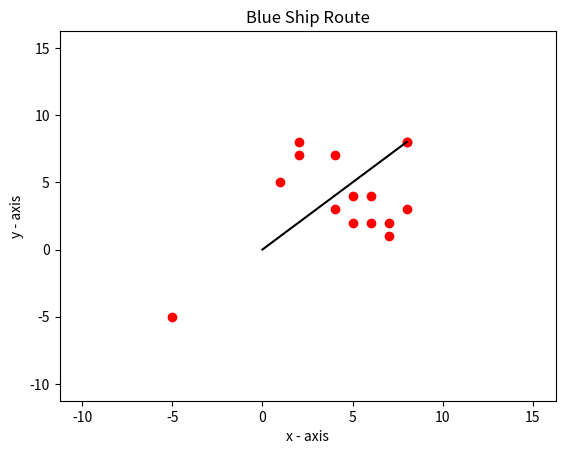

This figure's Python source:
import matplotlib.pyplot as plt
import random

Check_Condition = True
# Plotting field
sfield_x = [-10]
sfield_y = [-10]
efield_x = [15]
efield_y = [15]

# Initial point
start_x = []
start_y = []

# Goal point
end_x = [8]
end_y = [8]

# Obstacles
obs_x = [-5, 1, 8, 5, 6, 8, 4, 5, 7, 8, 7, 2, 2, 4, 6]
obs_y = [-5, 5, 8, 4, 2, 3, 7, 2, 2, 8, 1, 8, 7, 3, 4]

# plotting the points
hold_x = []
hold_y = []


def randomize():
    return random.choice([1, -1])


def initialization():
    global Check_Condition
    i, j = 0, 0

    while Check_Condition:
        start_x.append(i)
        start_y.append(j)
        for idx in range(len(obs_x)):
            if start_x[i] == obs_x[idx] or start_y[j] == obs_y[idx]:
                random_val = randomize()
                if random_val == 1:
                    start_x[i] = start_x[j] + random_val
                else:
                    start_y[i] = start_y[j] + random_val
            else:
                hold_x.append(start_x[i])
                hold_y.append(start_y[j])
                break
        if start_x[i] >= end_x[0] or start_y[j] >= end_y[0]:
            Check_Condition = False
            return hold_x, hold_y
        i = i + 1
        j = j + 1


def plot_grid():
    hold_x, hold_y = initialization()
    print(f'x,{hold_x}')
    print(f'y,{hold_y}')
    # Max field plot
    plt.plot(sfield_x, sfield_y, c='white')
    plt.plot(efield_x, efield_y, c='white')
    plt.plot(hold_x, hold_y, c='black')

    # Plotting points for scatter
    plt.scatter(obs_x, obs_y, label="stars", color=['red'])

    # naming the x axis
    plt.xlabel('x - axis')
    # naming the y axis
    plt.ylabel('y - axis')

    # giving a title to my graph
    plt.title('Blue Ship Route')

    # Display
    plt.show()


plot_grid()
